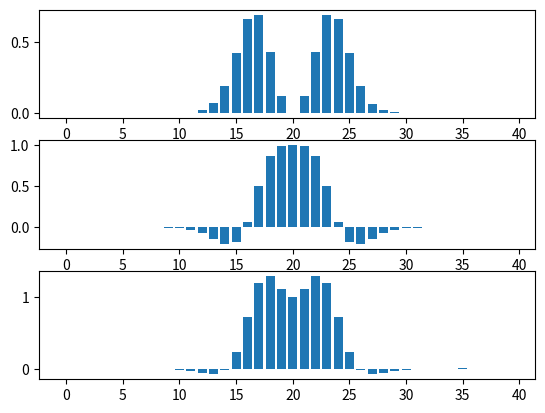

Recreate this plot in Python.
import numpy as np
from scipy import spatial
from scipy.stats import pearsonr, spearmanr
import seaborn as sns
from matplotlib import pyplot as plt
import cmath

pi = np.pi


def gaussian_decay(x, sigma):
    return np.exp(-1 * (x / sigma) ** 2)


def complex_cosine_similarity(u, v):
    # Compute the dot product of u and v using numpy's dot function
    dot_product = np.dot(u, np.conjugate(v))

    # Calculate the magnitudes of u and v using numpy's linalg.norm function
    magnitude_u = np.linalg.norm(u)
    magnitude_v = np.linalg.norm(v)

    # Calculate the cosine similarity
    if magnitude_u != 0 and magnitude_v != 0:
        similarity = dot_product / (magnitude_u * magnitude_v)
    else:
        similarity = 0.0  # Handle division by zero

    return similarity


def exp(D, s, t):
    # Generate a random vector in the complex plane
    vector = np.random.random(D) * 2 * pi
    const_complex = np.array([0 + 1j])
    complex_vector = const_complex * vector
    complex_vector = np.exp(complex_vector)

    decay = gaussian_decay(t, s)
    new_vector = vector.copy()



    # for i in range(t):
        # drifting_vector = np.random.normal(0, 5, size=D) * 2 * pi
    drifting_vector = np.random.random(D) * 2 * pi

    # drift_rate = np.clip(np.abs(np.random.normal(0.8, 0.25, size=D)), 0, 1)
    # drift_rate = drift_rate * (1 - decay)
    # drift_reverse_rate = 1 - drift_rate

    # drifted_vector = (new_vector * drift_reverse_rate) + (drifting_vector * drift_rate)
    drifted_vector = (new_vector * decay) \
                     # + (drifting_vector * (1-decay))
    new_vector = drifted_vector

    complex_vector_drift_attractor = const_complex * new_vector
    complex_vector_drift_attractor = np.exp(complex_vector_drift_attractor)

    return complex_cosine_similarity(complex_vector, complex_vector_drift_attractor)
    # return spatial.distance.cosine(complex_vector, complex_vector_drift_attractor)
    # return spearmanr(complex_vector, complex_vector_drift_attractor).correlation
    # return pearsonr(complex_vector, complex_vector_drift_attractor)[0]


D = 250
sigma = 5
samples = 1000

avg = []


# [redacted]
for t in range(-20, 20):
    dist = []
    # avg.append(gaussian_decay(t, sigma))
    for j in range(samples):
        dist.append(exp(D, sigma, t))
    print("dist", dist)
    avg.append(np.mean(dist))
#
# angles_radians = [cmath.phase(z) for z in avg]
# angles_degrees = [angle * 180 / cmath.pi for angle in angles_radians]
# print(angles_degrees)

fig, ax = plt.subplots(3)
ax[0].bar(
    np.arange(len(avg)),
    np.imag(avg)
    # ax=ax,
    # kde=False,
    # stat="density",
    # color=[0.863, 0.1835, 0.1835, 0.5],
    # common_norm=False
)

ax[1].bar(
    np.arange(len(avg)),
    np.real(avg)
    # ax=ax,
    # kde=False,
    # stat="density",
    # color=[0.863, 0.1835, 0.1835, 0.5],
    # common_norm=False
)

ax[2].bar(
    np.arange(len(avg)),
    np.sum([np.real(avg), np.imag(avg)], axis=0)
    # ax=ax,
    # kde=False,
    # stat="density",
    # color=[0.863, 0.1835, 0.1835, 0.5],
    # common_norm=False
)

print(avg)
plt.show()
